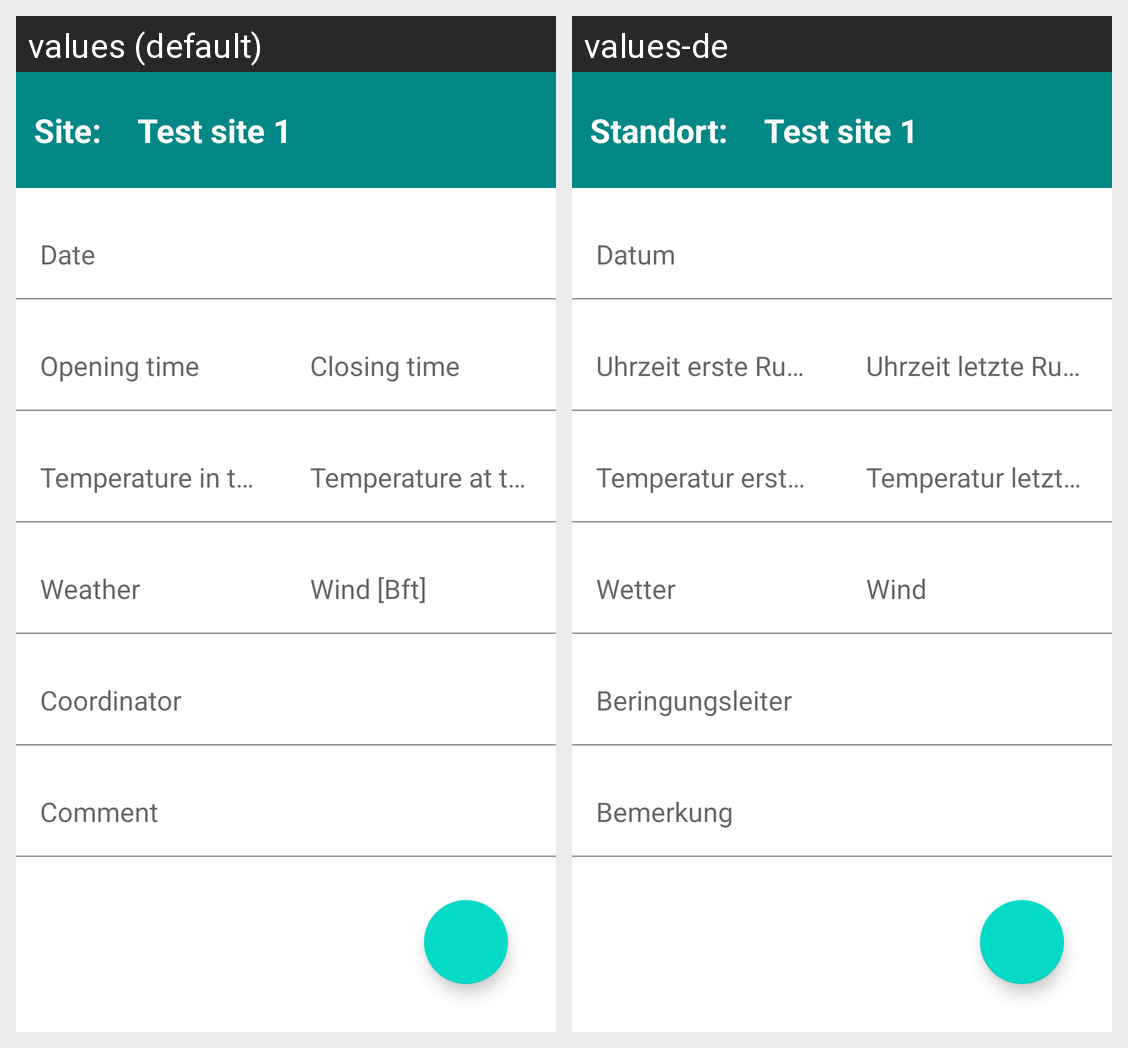

The Android screen above is rendered under two locales of the same app. Produce the string resources it draws, with the default and per-locale values.
Android screen res/layout/activity_add_edit_ringing_record.xml rendered under 2 locales, left to right: values (default), values-de. Device: Nexus 5 (rendered at 1080×1920; each locale shown at half size, 540×960, under a caption strip naming it); theme Theme.Mobira.
Strings drawn on this screen, with the default value and each locale's value (text and hints the layout hard-codes, and strings that could not be matched under every locale, appear in the picture but are not listed):

record_site_title_label
  values: Site:
  values-de: Standort:

edit_text_record_date
  values: Date
  values-de: Datum

edit_text_record_start_time
  values: Opening time
  values-de: Uhrzeit erste Runde

edit_text_record_end_time
  values: Closing time
  values-de: Uhrzeit letzte Runde

edit_text_record_start_temperature
  values: Temperature in the beginning [°C]
  values-de: Temperatur erste Runde [°C]

edit_text_record_end_temperature
  values: Temperature at the end [°C]
  values-de: Temperatur letzte Runde [°C]

edit_text_record_general_weather
  values: Weather
  values-de: Wetter

edit_text_record_wind
  values: Wind [Bft]
  values-de: Wind

edit_text_record_coordinator
  values: Coordinator
  values-de: Beringungsleiter

edit_text_record_comment
  values: Comment
  values-de: Bemerkung
